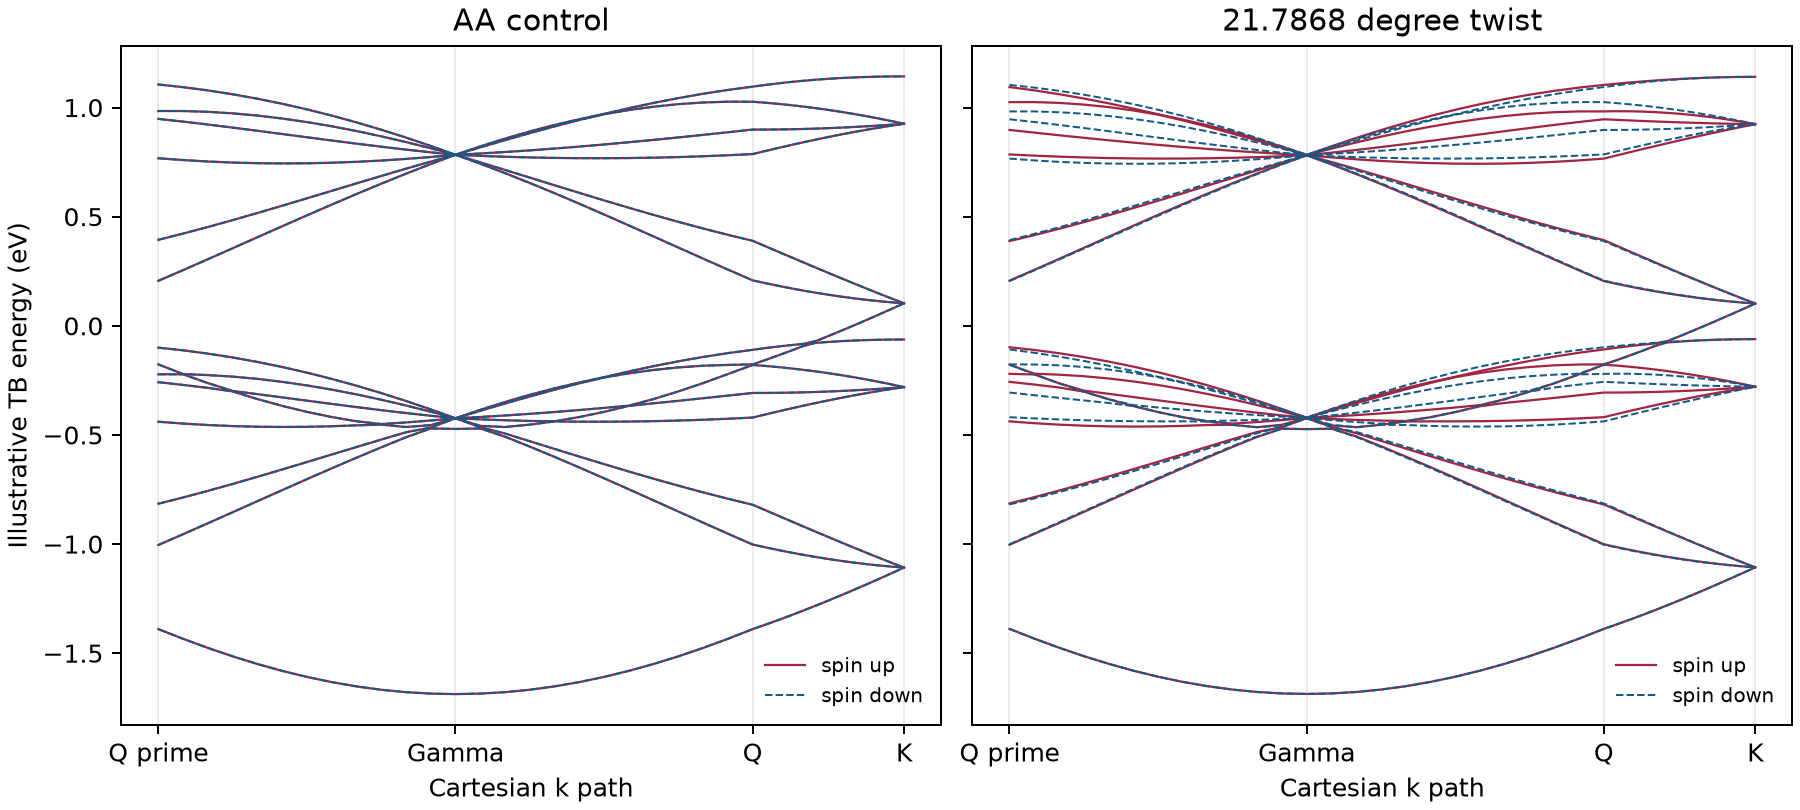

The data file committed next to this chart (first rows):
case, k_index, kx_inverse_a, ky_inverse_a, k_distance_inverse_a, spin, energy_rank_zero_based, energy_eV
AA control, 0, 1.028, -0.3562, 0.0, up, 0, -1.389
AA control, 0, 1.028, -0.3562, 0.0, up, 1, -1.004
AA control, 0, 1.028, -0.3562, 0.0, up, 2, -0.8153
AA control, 0, 1.028, -0.3562, 0.0, up, 3, -0.4395
AA control, 0, 1.028, -0.3562, 0.0, up, 4, -0.2583
AA control, 0, 1.028, -0.3562, 0.0, up, 5, -0.2221
AA control, 0, 1.028, -0.3562, 0.0, up, 6, -0.1767
AA control, 0, 1.028, -0.3562, 0.0, up, 7, -0.1
AA control, 0, 1.028, -0.3562, 0.0, up, 8, 0.2061
AA control, 0, 1.028, -0.3562, 0.0, up, 9, 0.394
AA control, 0, 1.028, -0.3562, 0.0, up, 10, 0.7677
AA control, 0, 1.028, -0.3562, 0.0, up, 11, 0.9481
AA control, 0, 1.028, -0.3562, 0.0, up, 12, 0.9841
AA control, 0, 1.028, -0.3562, 0.0, up, 13, 1.106
AA control, 0, 1.028, -0.3562, 0.0, down, 0, -1.389
AA control, 0, 1.028, -0.3562, 0.0, down, 1, -1.004
AA control, 0, 1.028, -0.3562, 0.0, down, 2, -0.8153
AA control, 0, 1.028, -0.3562, 0.0, down, 3, -0.4395
AA control, 0, 1.028, -0.3562, 0.0, down, 4, -0.2583
AA control, 0, 1.028, -0.3562, 0.0, down, 5, -0.2221
AA control, 0, 1.028, -0.3562, 0.0, down, 6, -0.1767
AA control, 0, 1.028, -0.3562, 0.0, down, 7, -0.1
AA control, 0, 1.028, -0.3562, 0.0, down, 8, 0.2061
AA control, 0, 1.028, -0.3562, 0.0, down, 9, 0.394
AA control, 0, 1.028, -0.3562, 0.0, down, 10, 0.7677
AA control, 0, 1.028, -0.3562, 0.0, down, 11, 0.9481
AA control, 0, 1.028, -0.3562, 0.0, down, 12, 0.9841
AA control, 0, 1.028, -0.3562, 0.0, down, 13, 1.106
AA control, 1, 0.9426, -0.3265, 0.09069, up, 0, -1.434
AA control, 1, 0.9426, -0.3265, 0.09069, up, 1, -0.955
AA control, 1, 0.9426, -0.3265, 0.09069, up, 2, -0.7866
AA control, 1, 0.9426, -0.3265, 0.09069, up, 3, -0.4479
AA control, 1, 0.9426, -0.3265, 0.09069, up, 4, -0.2709
AA control, 1, 0.9426, -0.3265, 0.09069, up, 5, -0.2223
AA control, 1, 0.9426, -0.3265, 0.09069, up, 6, -0.221
AA control, 1, 0.9426, -0.3265, 0.09069, up, 7, -0.1123
AA control, 1, 0.9426, -0.3265, 0.09069, up, 8, 0.2551
AA control, 1, 0.9426, -0.3265, 0.09069, up, 9, 0.4225
AA control, 1, 0.9426, -0.3265, 0.09069, up, 10, 0.7594
AA control, 1, 0.9426, -0.3265, 0.09069, up, 11, 0.9356
AA control, 1, 0.9426, -0.3265, 0.09069, up, 12, 0.984
AA control, 1, 0.9426, -0.3265, 0.09069, up, 13, 1.093
AA control, 1, 0.9426, -0.3265, 0.09069, down, 0, -1.434
AA control, 1, 0.9426, -0.3265, 0.09069, down, 1, -0.955
AA control, 1, 0.9426, -0.3265, 0.09069, down, 2, -0.7866
AA control, 1, 0.9426, -0.3265, 0.09069, down, 3, -0.4479
AA control, 1, 0.9426, -0.3265, 0.09069, down, 4, -0.2709
AA control, 1, 0.9426, -0.3265, 0.09069, down, 5, -0.2223
AA control, 1, 0.9426, -0.3265, 0.09069, down, 6, -0.221
AA control, 1, 0.9426, -0.3265, 0.09069, down, 7, -0.1123
AA control, 1, 0.9426, -0.3265, 0.09069, down, 8, 0.2551
AA control, 1, 0.9426, -0.3265, 0.09069, down, 9, 0.4225
AA control, 1, 0.9426, -0.3265, 0.09069, down, 10, 0.7594
AA control, 1, 0.9426, -0.3265, 0.09069, down, 11, 0.9356
AA control, 1, 0.9426, -0.3265, 0.09069, down, 12, 0.984
AA control, 1, 0.9426, -0.3265, 0.09069, down, 13, 1.093
AA control, 2, 0.8569, -0.2969, 0.1814, up, 0, -1.476
AA control, 2, 0.8569, -0.2969, 0.1814, up, 1, -0.9049
AA control, 2, 0.8569, -0.2969, 0.1814, up, 2, -0.7563
AA control, 2, 0.8569, -0.2969, 0.1814, up, 3, -0.4546
... 2,012 more rows
